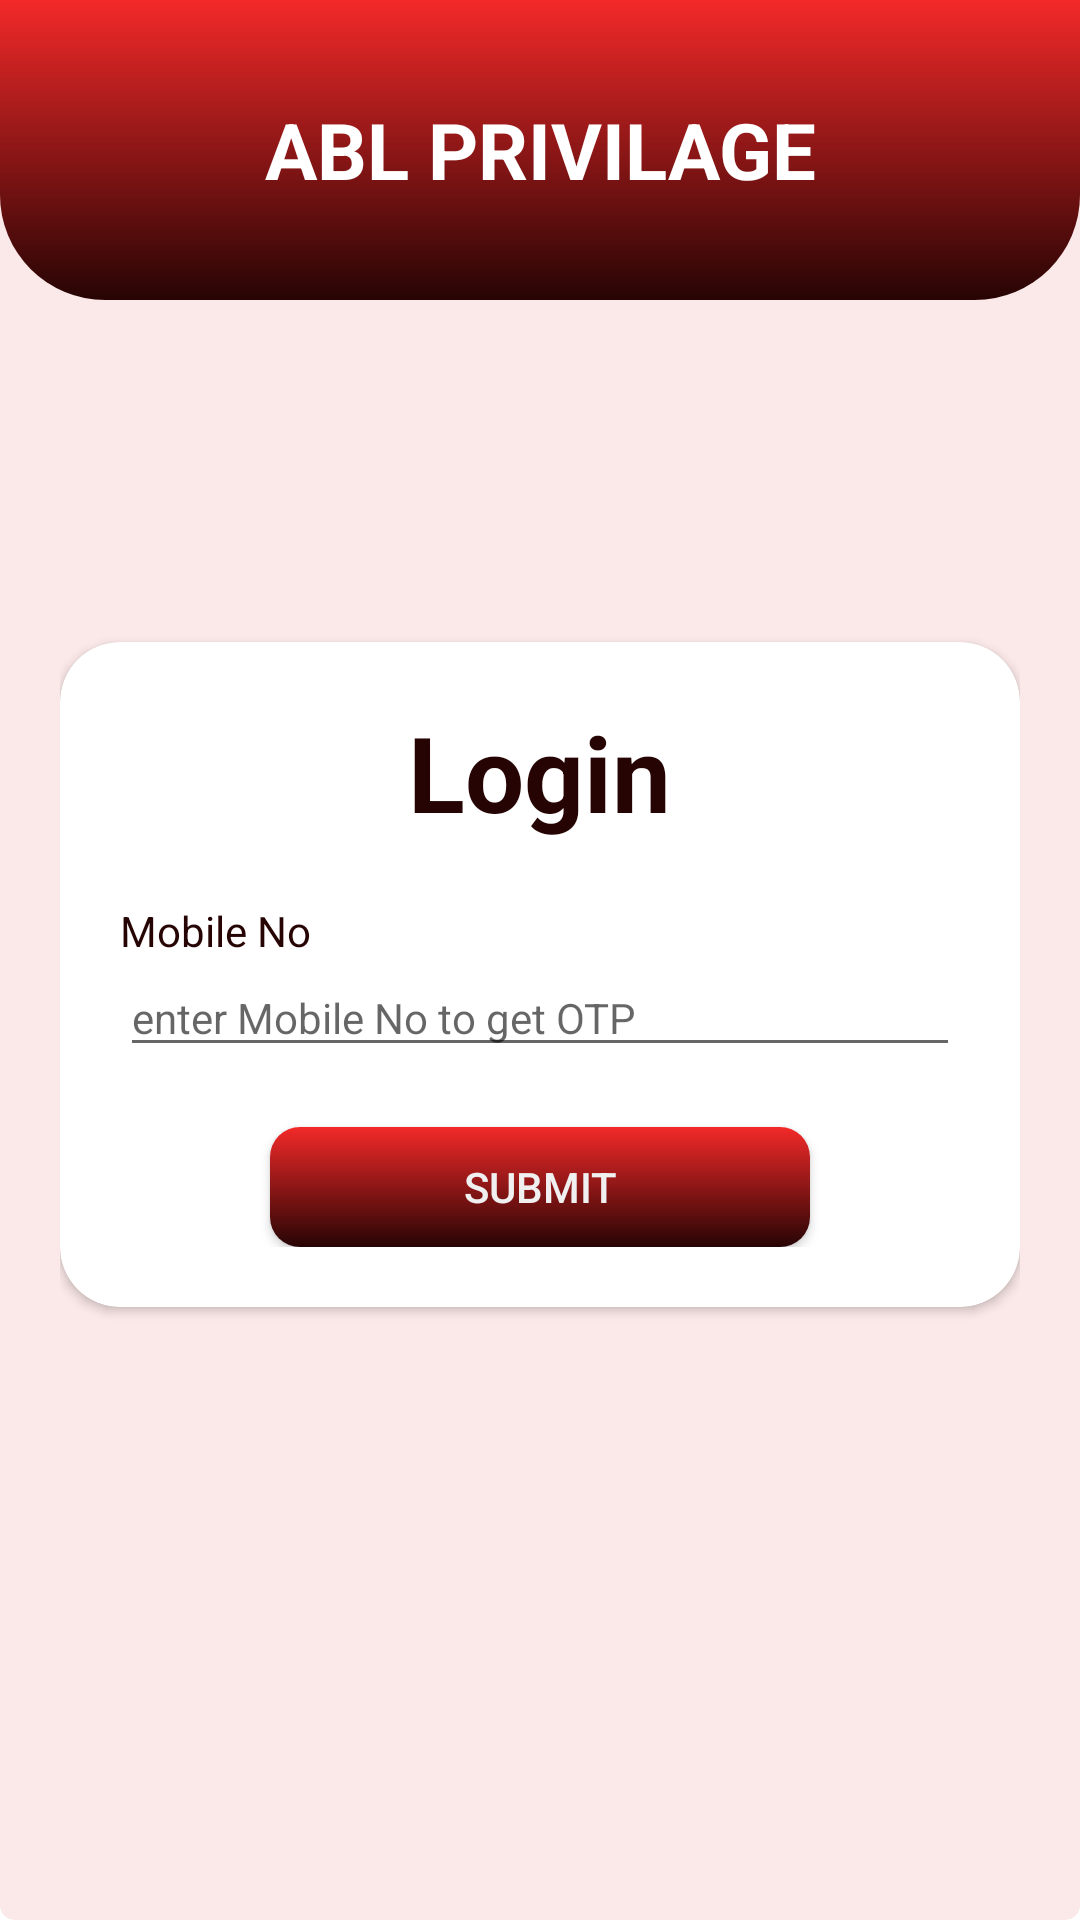

Reconstruct the res/layout file that produces this screen, plus the resources it refers to.
<!-- AndroidManifest.xml: application theme Theme.AblPrivilage -->
<!-- res/layout/activity_main.xml -->
<?xml version="1.0" encoding="utf-8"?>
<RelativeLayout xmlns:android="http://schemas.android.com/apk/res/android"
    xmlns:app="http://schemas.android.com/apk/res-auto"
    xmlns:tools="http://schemas.android.com/tools"
    android:layout_width="match_parent"
    android:layout_height="match_parent"
    tools:context=".MainActivity"
    android:background="@drawable/bg">

    <LinearLayout
        android:id="@+id/toolbar"
        android:layout_width="match_parent"
        android:layout_height="100dp"
        android:background="@drawable/bg_layout">

        <TextView
            android:layout_width="match_parent"
            android:layout_height="wrap_content"
            android:layout_gravity="center"
            android:gravity="center"
            android:text="ABL PRIVILAGE"
            android:textAllCaps="true"
            android:textColor="#ffff"
            android:textSize="26sp"
            android:textStyle="bold" />

    </LinearLayout>
    <LinearLayout
        android:layout_width="match_parent"
        android:layout_height="wrap_content"
        android:orientation="vertical"
        android:layout_centerInParent="true"
        android:layout_marginLeft="20dp"
        android:layout_marginRight="20dp"
        >


        <androidx.cardview.widget.CardView
            android:layout_width="match_parent"
            android:layout_height="wrap_content"
            android:layout_marginTop="30dp"
            android:layout_marginBottom="20dp"
            android:elevation="10dp"
            app:cardCornerRadius="20dp">

            <LinearLayout
                android:layout_width="match_parent"
                android:layout_height="wrap_content"
                android:orientation="vertical"
                android:padding="20dp">

                <TextView
                    android:layout_width="wrap_content"
                    android:layout_height="wrap_content"
                    android:text="@string/login"
                    android:textColor="@color/deep_red"
                    android:layout_gravity="center"
                    android:textSize="35sp"
                    android:textStyle="bold"
                    />
                <TextView
                    android:layout_width="wrap_content"
                    android:layout_height="wrap_content"
                    android:layout_marginTop="20dp"
                    android:text="Mobile No"
                    android:textColor="@color/deep_red"
                    />
                <EditText
                    android:layout_width="match_parent"
                    android:layout_height="wrap_content"
                    android:hint="enter Mobile No to get OTP"
                    android:textSize="14sp"
                    android:inputType="phone"
                    />
                <android.widget.Button
                    android:layout_width="match_parent"
                    android:layout_height="40dp"
                    android:text="@string/submit"
                    android:textColor="#F0F0F0"
                    android:background="@drawable/button_login"
                    android:layout_gravity="center"
                    app:shapeAppearanceOverlay="@style/leaf"
                    android:layout_marginLeft="50dp"
                    android:layout_marginRight="50dp"
                    android:layout_marginTop="20dp"
                    tools:ignore="ExtraText" />


            </LinearLayout>
        </androidx.cardview.widget.CardView>
    </LinearLayout>


</RelativeLayout>
<!-- resources referenced by this layout -->
<resources>
  <color name="deep_red">#270404</color>
  <!-- drawable bg (drawable) -->
  <?xml version="1.0" encoding="utf-8"?>
  <shape xmlns:android="http://schemas.android.com/apk/res/android"
      android:shape="rectangle">
      <solid android:color="#FBE8E8"/>
      <corners android:radius="5dp"/>
  
  
  </shape>
  <!-- drawable bg_layout (drawable) -->
  <?xml version="1.0" encoding="utf-8"?>
  <shape xmlns:android="http://schemas.android.com/apk/res/android">
      
  
      <gradient
          android:startColor="#F32929"
          android:endColor="#270404"
          android:angle="270">
  
      </gradient>
      <corners
          android:bottomLeftRadius="35dp"
          android:bottomRightRadius="35dp"/>
  </shape>
  <!-- drawable button_login (drawable) -->
  <?xml version="1.0" encoding="utf-8"?>
  <shape xmlns:android="http://schemas.android.com/apk/res/android"
      android:shape="rectangle">
      <gradient
          android:startColor="#F32929"
          android:endColor="#270404"
          android:angle="270">
  
      </gradient>
      <corners android:radius="10dp"/>
  
  
  </shape>
  <string name="login">Login</string>
  <string name="submit">Submit</string>
  <style name="leaf">
          <item name="cornerSizeTopLeft">70%</item>           //can specify corner position
          
          <item name="cornerSizeBottomRight">70%</item>
          
      </style>
  <style name="Theme.AblPrivilage" parent="Theme.MaterialComponents.DayNight.DarkActionBar">
          
          <item name="colorPrimary">@color/purple_500</item>
          <item name="colorPrimaryVariant">@color/purple_700</item>
          <item name="colorOnPrimary">@color/white</item>
          
          <item name="colorSecondary">@color/teal_200</item>
          <item name="colorSecondaryVariant">@color/teal_700</item>
          <item name="colorOnSecondary">@color/black</item>
          
          <item name="android:statusBarColor" tools:targetApi="l">?attr/colorPrimaryVariant</item>
          
      </style>
  <color name="purple_500">#FF6200EE</color>
  <color name="purple_700">#FF3700B3</color>
  <color name="white">#FFFFFFFF</color>
  <color name="teal_200">#FF03DAC5</color>
  <color name="teal_700">#FF018786</color>
  <color name="black">#FF000000</color>
</resources>
